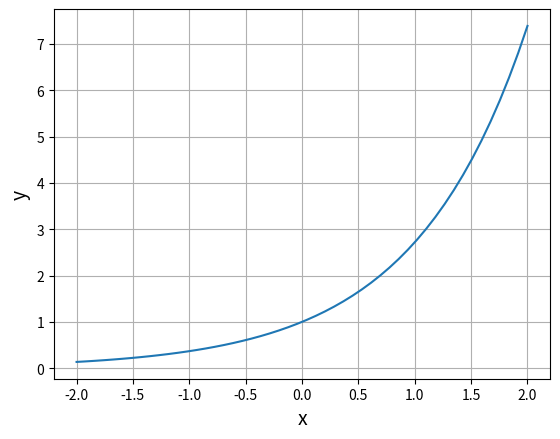

The matplotlib source for this figure:
import numpy as np
import matplotlib.pyplot as plt

def approach_napier(n):
    return (1 + 1/n)**n

n_list = [2, 4, 10]
for n in n_list:
    print('a_' + str(n) + ' =', approach_napier(n))

x = np.linspace(-2, 2)
y = np.exp(x)

plt.plot(x, y)

plt.xlabel('x', size=14)
plt.ylabel('y', size=14)
plt.grid()
plt.show()
